Run: headless pygame with SDL's dummy video driver; simulated clock (each Clock.tick advances the game by its frame time, no real sleeping); random seed 0; keys injected as events and as key.get_pressed() state; no mouse input.
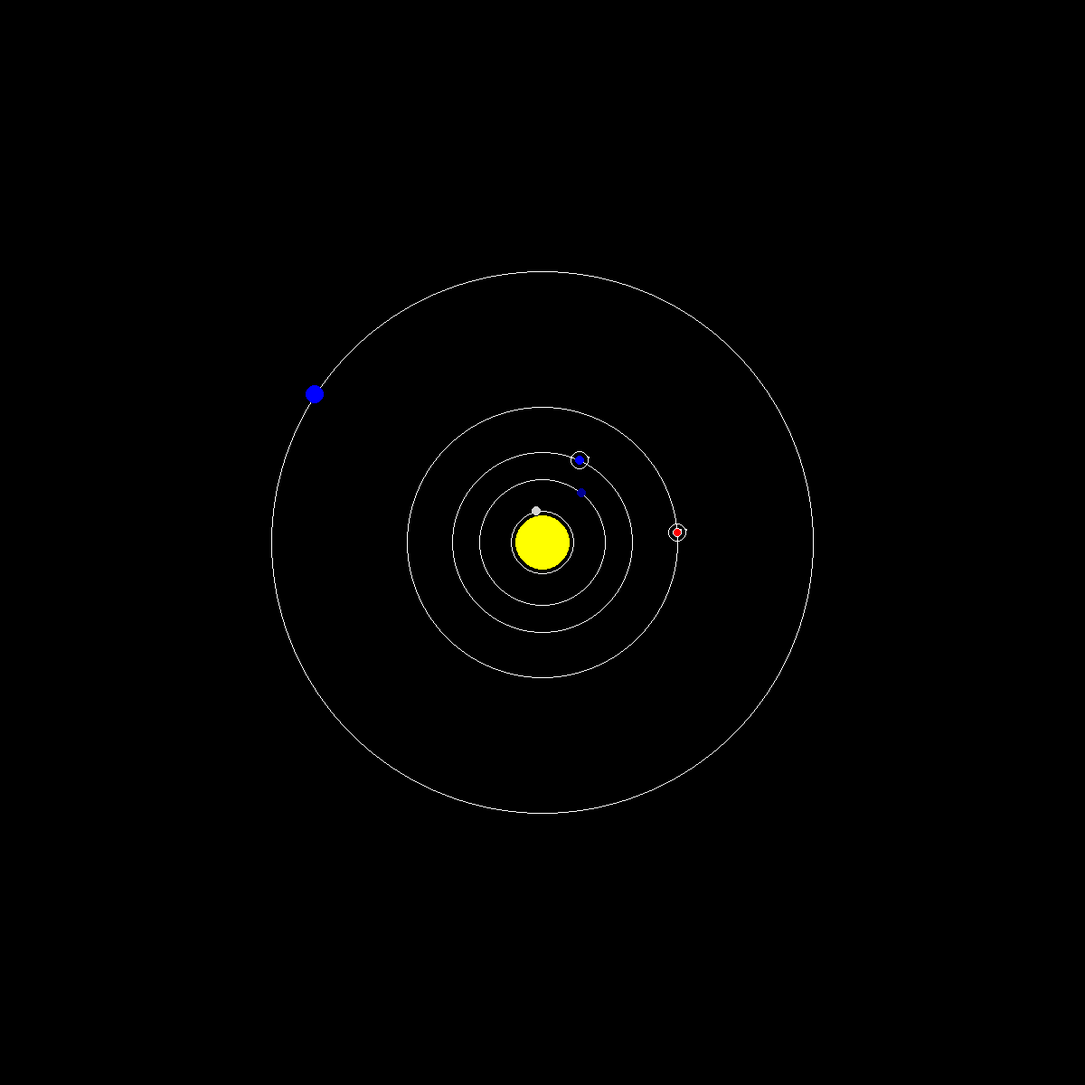
Frame 1 of 4 · flips 1–60 · no input
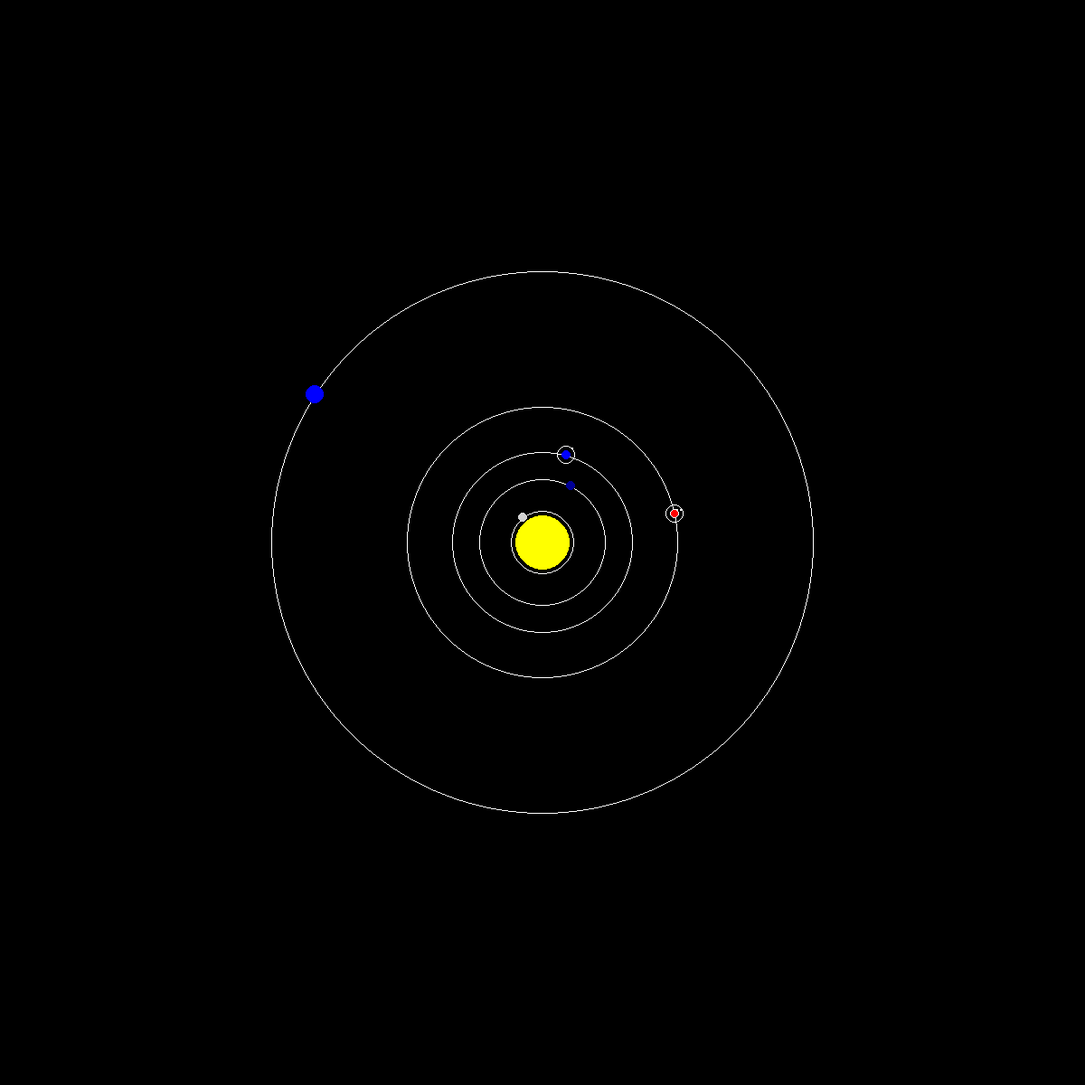
Frame 2 of 4 · flips 61–180 · tapped SPACE, RETURN · held RIGHT (→), D
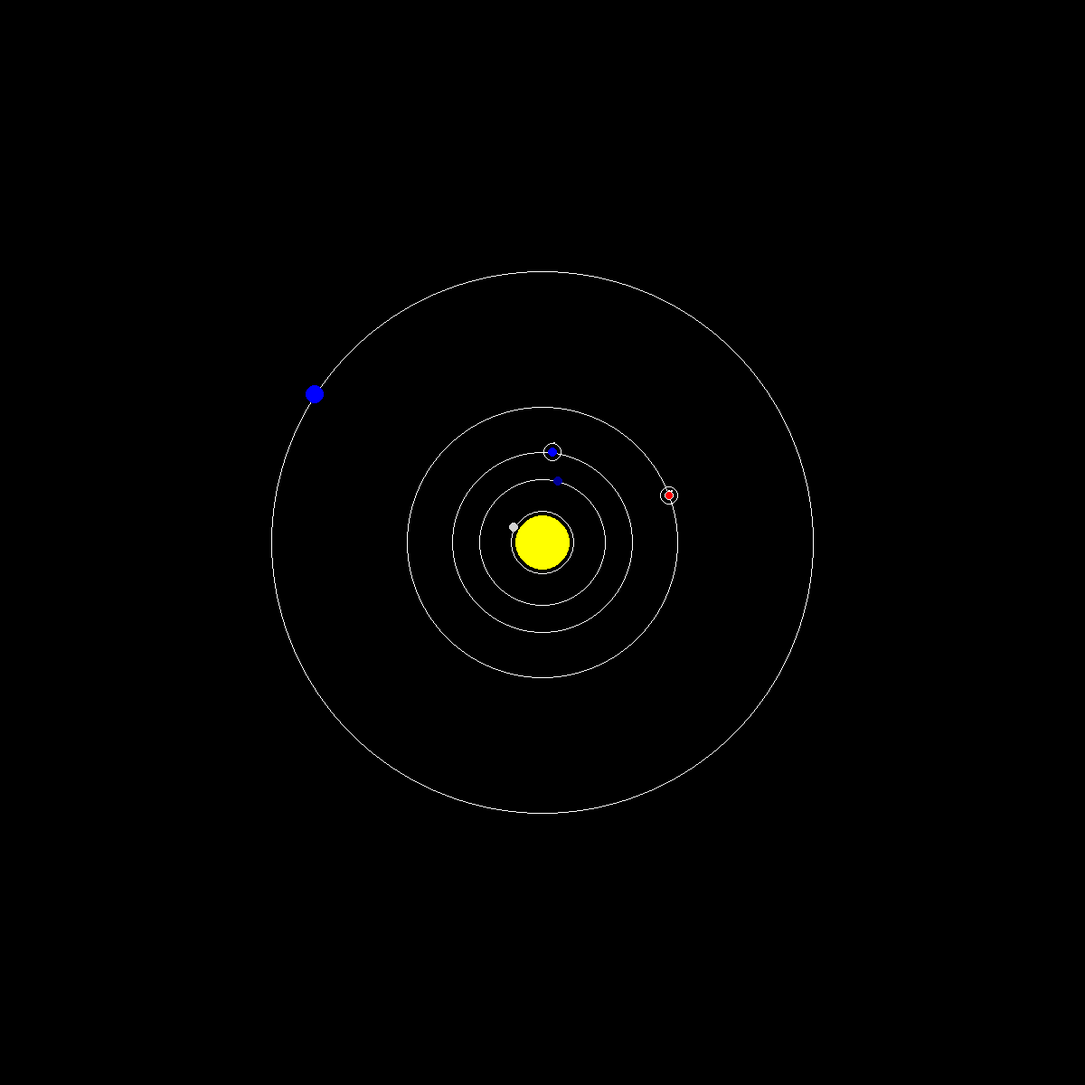
Frame 3 of 4 · flips 181–300 · held DOWN (↓), S
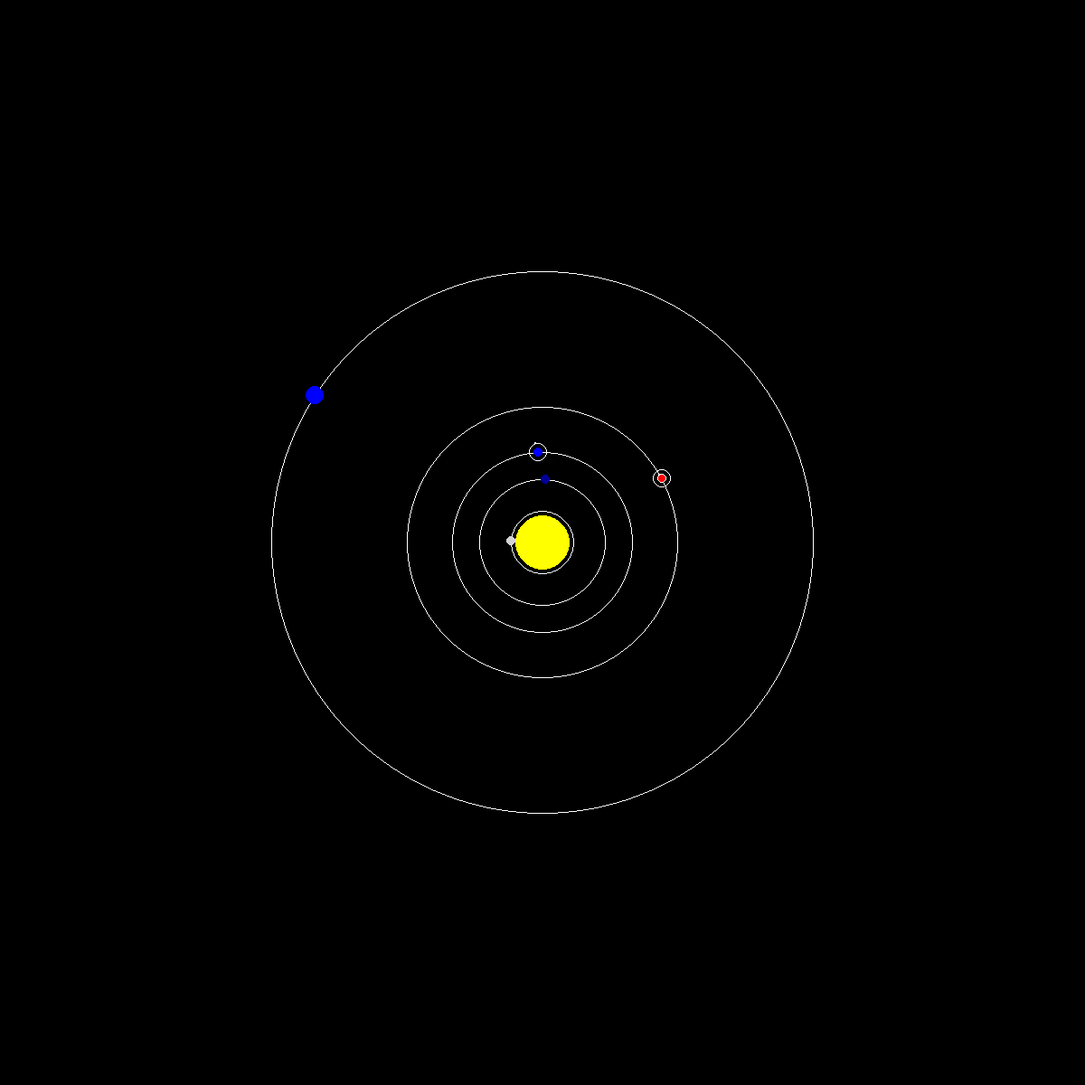
Frame 4 of 4 · flips 301–420 · held LEFT (←), A, UP (↑), W

The pygame program that drew these frames:

import pygame
import math

#move to file then comment out
GRAVITATIONAL_CONSTANT = 6.7 * math.pow(10, -11)
MERCURY_RADIUS = 0.3 * math.pow(10, 11)
VENUS_RADIUS = 0.5 * math.pow(10, 11)
EARTH_RADIUS = 0.6 * math.pow(10, 11)
MARS_RADIUS = 0.65 * math.pow(10, 11)
NEPTUNE_RADIUS = 4.5 * math.pow(10, 12)
MOON_RADIUS = 3.8 * math.pow(10, 8)
PHOBOS_RADIUS = 3.8 * math.pow(10, 8)
DEIMOS_RADIUS = 3.8 * math.pow(10, 8)
MASS_OF_THE_SUN = 2.0 * math.pow(10, 30)
MASS_OF_THE_EARTH = 6.0 * math.pow(10, 24)
MASS_OF_THE_MARS = 6.0 * math.pow(10, 24)


TIME_FACTOR = 100000
FRAMES_PER_SECOND = 60

pygame.init()

#Pygame stuff, leave here for now
screen_width = 1200
screen_height = 1200
black = (0, 0, 0)
gray = (211, 211, 211)
white = (255, 255, 255)
green = (0, 255, 0)
yellow = (255, 255, 0)
lblue = (0,0, 150)
blue = (0,0, 255)
red = (255,0,0)

#move to text, then comment out
mercury_display_radius = 35
venus_display_radius = 70
earth_display_radius = 100
mars_display_radius = 150
neptune_display_radius = 300
moon_display_radius = 10
phobos_display_radius = 5
deimos_display_radius = 10

#pygame stuff
sun_x = 0.5 * screen_width
sun_y = 0.5 * screen_height
screen = pygame.display.set_mode((screen_width, screen_height))
pygame.display.set_caption("Solar System")
clock = pygame.time.Clock()
screen.fill(black)

#use class function
def calculate_simulation_period(radius, central_mass):
    period = (2 * math.pi * math.pow(radius, 3 / 2)) / math.pow(GRAVITATIONAL_CONSTANT * central_mass, 1 / 2)
    accelerated_period = period / TIME_FACTOR
    print (accelerated_period)
    return round(accelerated_period, 2)

def angle_per_frame(period):
    total_frames = period * FRAMES_PER_SECOND
    # Multiply by minus one so we orbit counter-clockwise
    radians_per_frame = -1 * (2 * math.pi) / total_frames
    return radians_per_frame

#calculated in class
mercury_angle = 55
venus_angle = 150
earth_angle = 200
mars_angle = 0
neptune_angle = 10

moon_angle = 0
phobos_angle = 50
deimos_angle = 0

venus_period = calculate_simulation_period(VENUS_RADIUS, MASS_OF_THE_SUN)
venus_angle_per_frame = angle_per_frame(venus_period)

mercury_period = calculate_simulation_period(MERCURY_RADIUS, MASS_OF_THE_SUN)
mercury_angle_per_frame = angle_per_frame(mercury_period)

earth_period = calculate_simulation_period(EARTH_RADIUS, MASS_OF_THE_SUN)
earth_angle_per_frame = angle_per_frame(earth_period)

mars_period = calculate_simulation_period(MARS_RADIUS, MASS_OF_THE_SUN)
mars_angle_per_frame = angle_per_frame(mars_period)

neptune_period = calculate_simulation_period(NEPTUNE_RADIUS, MASS_OF_THE_SUN)
neptune_angle_per_frame = angle_per_frame(neptune_period)

moon_period = calculate_simulation_period(MOON_RADIUS, MASS_OF_THE_EARTH)
moon_angle_per_frame = angle_per_frame(moon_period)

phobos_period = calculate_simulation_period(PHOBOS_RADIUS, MASS_OF_THE_MARS)
phobos_angle_per_frame = angle_per_frame(phobos_period)
deimos_period = calculate_simulation_period(DEIMOS_RADIUS, MASS_OF_THE_MARS)
deimos_angle_per_frame = angle_per_frame(deimos_period)

running = True

while running:
    for event in pygame.event.get():
        if event.type == pygame.QUIT:
            running = False

    mercury_angle = mercury_angle + mercury_angle_per_frame
    venus_angle = venus_angle + venus_angle_per_frame
    earth_angle = earth_angle + earth_angle_per_frame
    mars_angle = mars_angle + mars_angle_per_frame
    neptune_angle = neptune_angle + neptune_angle_per_frame

    moon_angle = moon_angle + moon_angle_per_frame
    phobos_angle = phobos_angle + phobos_angle_per_frame
    deimos_angle = deimos_angle + deimos_angle_per_frame

    venus_x = (round((venus_display_radius * math.cos(venus_angle)) + sun_x, 2))
    venus_y = (round((venus_display_radius * math.sin(venus_angle)) + sun_y, 2))

    mercury_x = (round((mercury_display_radius * math.cos(mercury_angle)) + sun_x, 2))
    mercury_y = (round((mercury_display_radius * math.sin(mercury_angle)) + sun_y, 2))

    earth_x = (round((earth_display_radius * math.cos(earth_angle)) + sun_x, 2))
    earth_y = (round((earth_display_radius * math.sin(earth_angle)) + sun_y, 2))

    mars_x = (round((mars_display_radius * math.cos(mars_angle)) + sun_x, 2))
    mars_y = (round((mars_display_radius * math.sin(mars_angle)) + sun_y, 2))

    neptune_x = (round((neptune_display_radius * math.cos(neptune_angle)) + sun_y, 2))
    neptune_y = (round((neptune_display_radius * math.sin(neptune_angle)) + sun_y, 2))

    earth_moon_x = (round((moon_display_radius * math.cos(moon_angle)) + earth_x, 2))
    earth_moon_y = (round((moon_display_radius * math.sin(moon_angle)) + earth_y, 2))
    earth_moon_orbit_x = earth_x
    earth_moon_orbit_y = earth_y

    mars_phobos_x = (round((phobos_display_radius * math.cos(phobos_angle)) + mars_x, 2))
    mars_phobos_y = (round((phobos_display_radius * math.sin(phobos_angle)) + mars_y, 2))
    mars_phobos_orbit_x = mars_x
    mars_phobos_orbit_y = mars_y

    mars_deimos_x = (round((deimos_display_radius * math.cos(deimos_angle)) + mars_x, 2))
    mars_deimos_y = (round((deimos_display_radius * math.sin(deimos_angle)) + mars_y, 2))
    mars_deimos_orbit_x = mars_x
    mars_deimos_orbit_y = mars_y

    screen.fill((black))

    pygame.draw.circle(screen, yellow, [sun_x, sun_y], 30)
    pygame.draw.circle(screen, white, [sun_x, sun_y], venus_display_radius, width=1)
    pygame.draw.circle(screen, lblue, [venus_x, venus_y], 5)
    pygame.draw.circle(screen, white, [sun_x, sun_y], mercury_display_radius, width=1)
    pygame.draw.circle(screen, gray, [mercury_x, mercury_y], 5)
    pygame.draw.circle(screen, white, [sun_x, sun_y], earth_display_radius, width=1)
    pygame.draw.circle(screen, blue, [earth_x, earth_y], 5)
    pygame.draw.circle(screen, white, [sun_x, sun_y], mars_display_radius, width=1)
    pygame.draw.circle(screen, red, [mars_x, mars_y], 5)

    pygame.draw.circle(screen, white, [earth_moon_x, earth_moon_y], 1)
    pygame.draw.circle(screen, white, [earth_moon_orbit_x, earth_moon_orbit_y], moon_display_radius, width=1)

    pygame.draw.circle(screen, white, [mars_phobos_x, mars_phobos_y], 1)
    pygame.draw.circle(screen, white, [mars_phobos_orbit_x, mars_phobos_orbit_y], phobos_display_radius, width=1)

    pygame.draw.circle(screen, white, [mars_deimos_x, mars_phobos_y], 1)
    pygame.draw.circle(screen, white, [mars_deimos_orbit_x, mars_deimos_orbit_y], deimos_display_radius, width=1)

    pygame.draw.circle(screen, white, [sun_x, sun_y], neptune_display_radius, width=1)
    pygame.draw.circle(screen, blue, [neptune_x, neptune_y], 10)

    pygame.display.flip()
    clock.tick(FRAMES_PER_SECOND)

pygame.quit()
quit()
